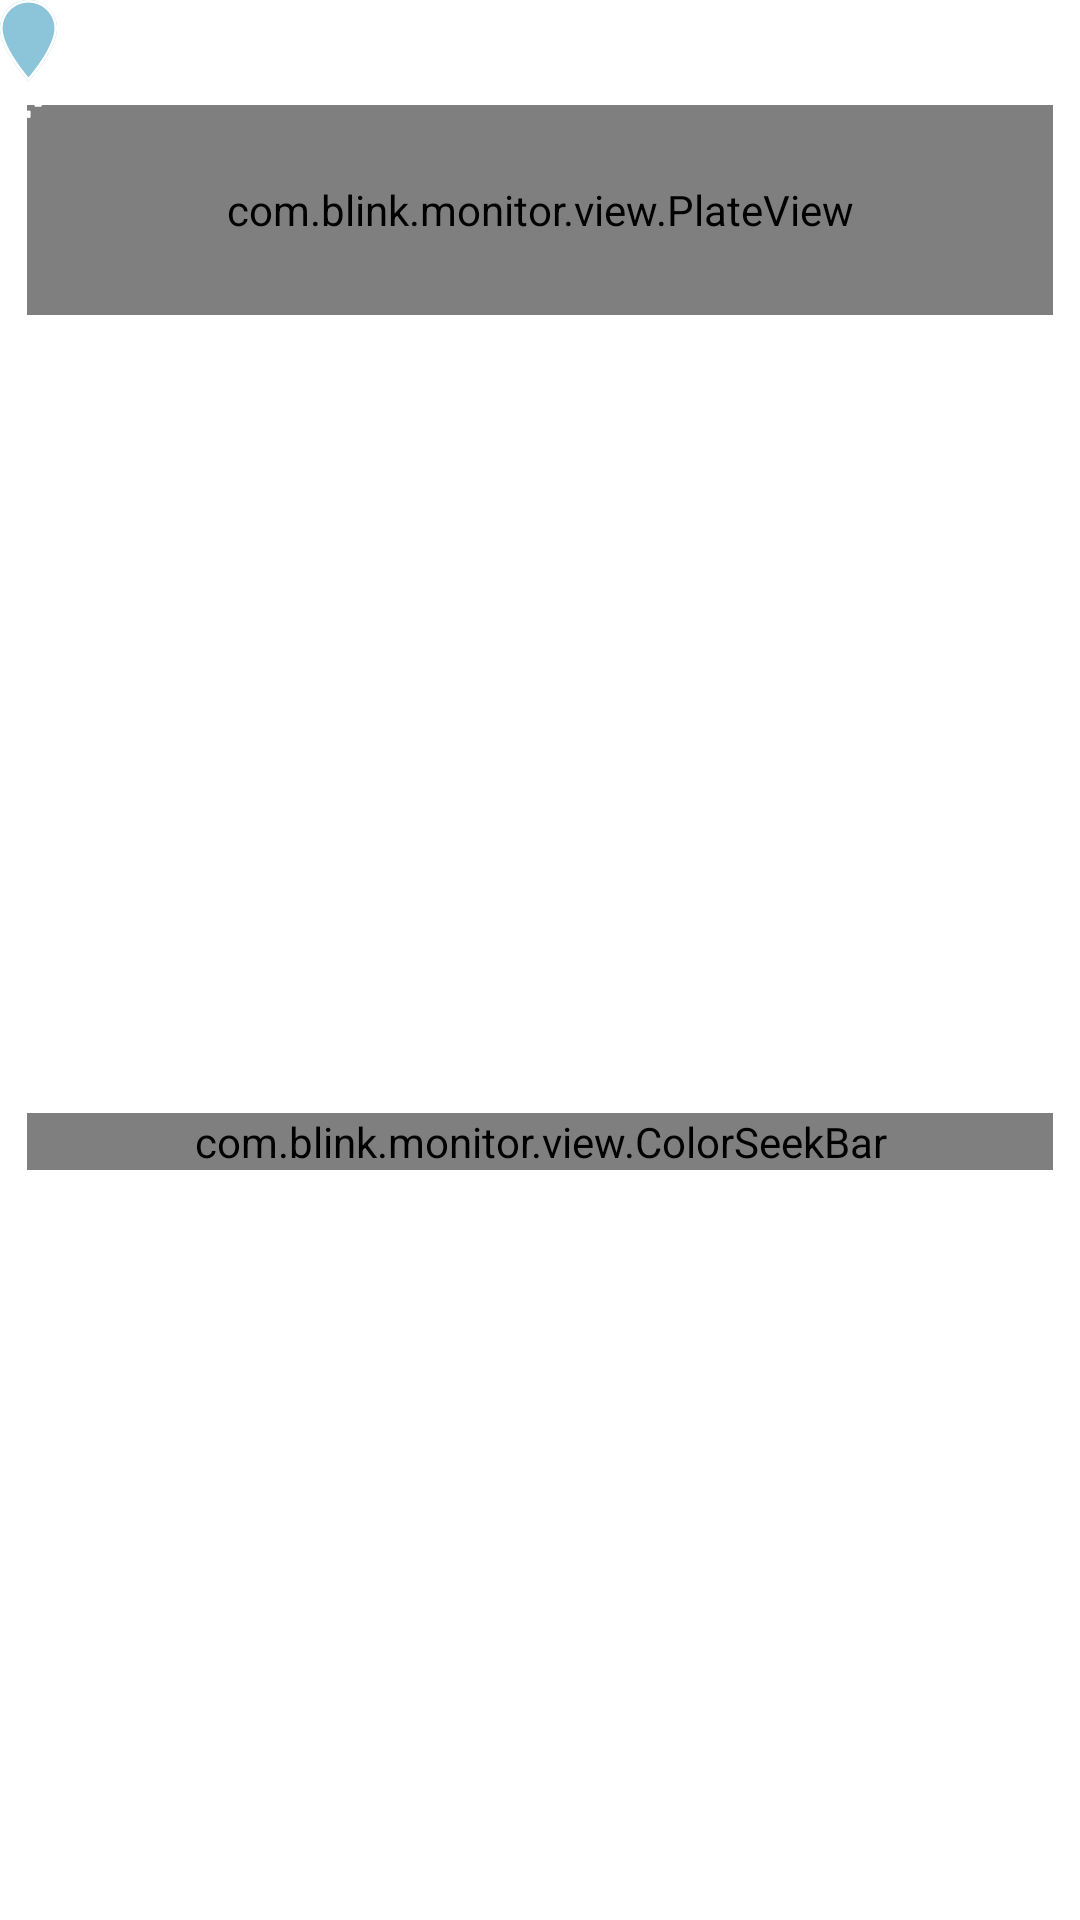

Layout XML and referenced resources for this Android screen:
<!-- AndroidManifest.xml: application theme Theme.MultiCameraDemo -->
<!-- res/layout/color_plate_container.xml -->
<?xml version="1.0" encoding="utf-8"?>
<androidx.constraintlayout.widget.ConstraintLayout
    xmlns:android="http://schemas.android.com/apk/res/android"
    xmlns:tools="http://schemas.android.com/tools"
    android:layout_width="match_parent"
    android:layout_height="wrap_content"
    android:clipChildren="false"
    xmlns:app="http://schemas.android.com/apk/res-auto">


    <com.blink.monitor.view.PlateView
        android:id="@+id/plate"
        app:layout_constraintStart_toStartOf="parent"
        app:layout_constraintEnd_toEndOf="parent"
        app:layout_constraintTop_toTopOf="parent"
        android:layout_width="0dp"
        android:layout_height="70dp"
        tools:layout_height="70dp"
        android:layout_marginTop="35dp"
        android:layout_marginHorizontal="9dp"
        android:layout_marginBottom="5dp"/>


    <FrameLayout
        android:id="@+id/cursor_group"
        android:layout_width="wrap_content"
        android:layout_height="wrap_content"
        app:layout_constraintStart_toStartOf="parent"
        app:layout_constraintTop_toTopOf="parent">
        <ImageView
            android:id="@+id/plate_cursor"
            android:layout_width="wrap_content"
            android:layout_height="wrap_content"
            android:src="@drawable/iv_plate_cursor"
            tools:ignore="ContentDescription" />

        <ImageView
            android:id="@+id/cover"
            android:layout_width="wrap_content"
            android:layout_height="wrap_content"
            android:src="@drawable/iv_cursor_bg"
            tools:ignore="ContentDescription"
            />

    </FrameLayout>



    <com.blink.monitor.view.ColorSeekBar
        android:id="@+id/seek_bar"
        android:layout_width="0dp"
        android:layout_height="wrap_content"
        app:layout_constraintStart_toStartOf="@id/plate"
        app:layout_constraintEnd_toEndOf="@id/plate"
        app:layout_constraintTop_toBottomOf="@id/plate"
        app:cornerRadius="3dp"
        android:layout_marginTop="16dp"
        app:barHeight="5dp"
        app:layout_constraintBottom_toBottomOf="parent"
        />



</androidx.constraintlayout.widget.ConstraintLayout>
<!-- resources referenced by this layout -->
<resources>
  <!-- drawable iv_cursor_bg: png bitmap (drawable-xxhdpi, 1287 bytes) -->
  <!-- drawable iv_plate_cursor: png bitmap (drawable-xxhdpi, 1358 bytes) -->
  <style name="Theme.MultiCameraDemo" parent="Theme.MaterialComponents.DayNight.NoActionBar">
          
          <item name="colorPrimary">@color/purple_500</item>
          <item name="colorPrimaryVariant">@color/purple_700</item>
          <item name="colorOnPrimary">@color/white</item>
          
          <item name="colorSecondary">@color/teal_200</item>
          <item name="colorSecondaryVariant">@color/teal_700</item>
          <item name="colorOnSecondary">@color/black</item>
          
          <item name="android:statusBarColor">?attr/colorPrimaryVariant</item>
          
      </style>
  <!-- not gathered from this repository: default colours our renderer supplied (Android Studio template values) -->
  <color name="purple_500">#FF6200EE</color>
  <color name="purple_700">#FF3700B3</color>
  <color name="teal_200">#FF03DAC5</color>
  <color name="teal_700">#FF018786</color>
  <color name="black">#FF000000</color>
  <color name="white">#FFFFFFFF</color>
</resources>
